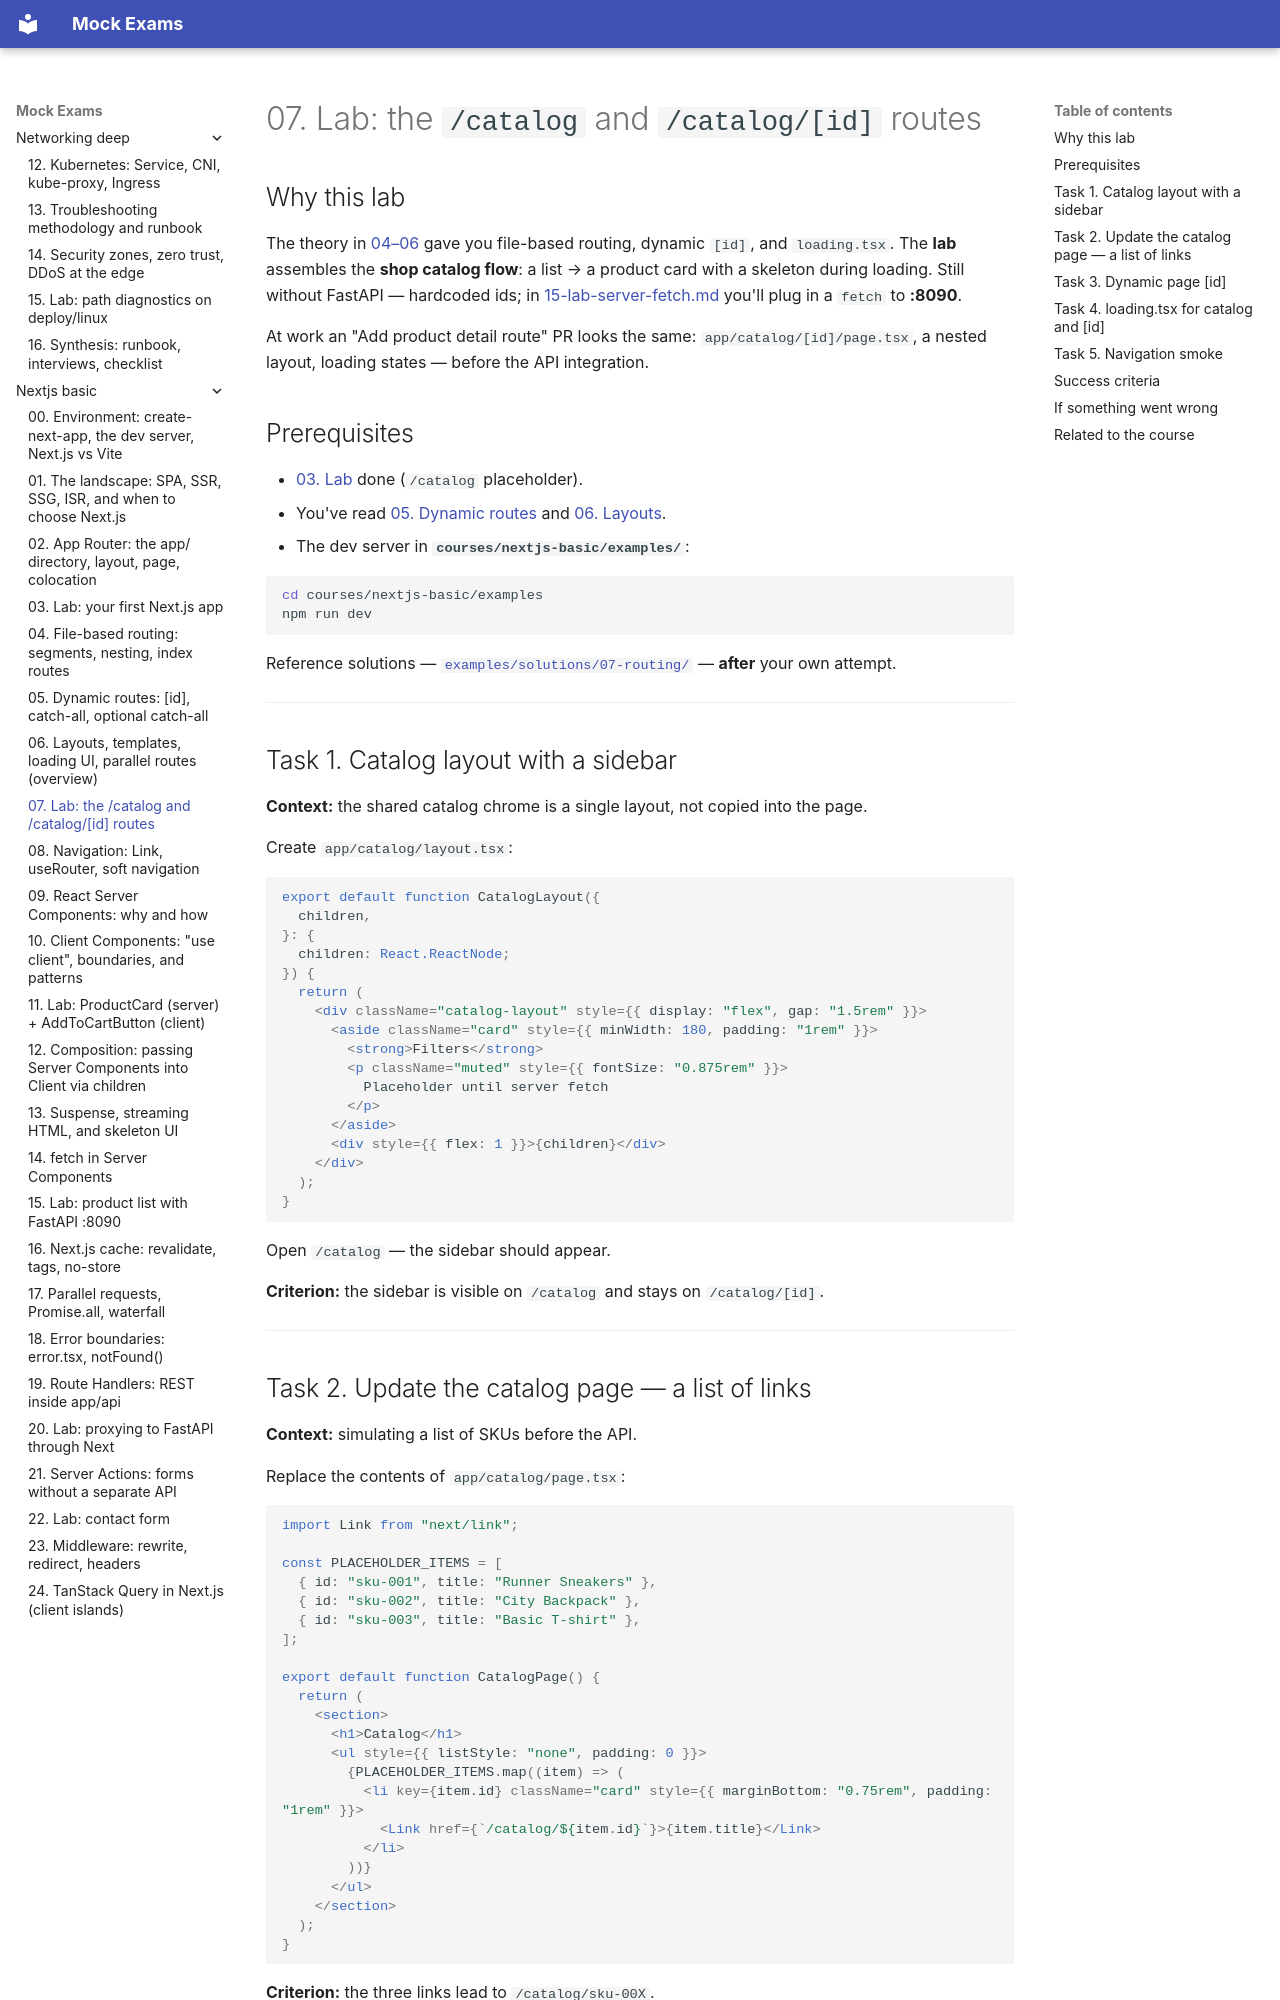

repository: FedorArbuzov/mock-exams · page: nextjs-basic/07-lab-routing/index.html · generator: mkdocs

# 07. Lab: the `/catalog` and `/catalog/[id]` routes

## Why this lab

The theory in [04–06](04-routing.md) gave you file-based routing, dynamic `[id]`, and `loading.tsx`. The **lab** assembles the **shop catalog flow**: a list → a product card with a skeleton during loading. Still without FastAPI — hardcoded ids; in [15-lab-server-fetch.md](15-lab-server-fetch.md) you'll plug in a `fetch` to **:8090**.

At work an "Add product detail route" PR looks the same: `app/catalog/[id]/page.tsx`, a nested layout, loading states — before the API integration.

## Prerequisites

- [03. Lab](03-lab-first-app.md) done (`/catalog` placeholder).
- You've read [05. Dynamic routes](05-dynamic-routes.md) and [06. Layouts](06-layouts-templates.md).
- The dev server in **`courses/nextjs-basic/examples/`**:

```bash
cd courses/nextjs-basic/examples
npm run dev
```

Reference solutions — [`examples/solutions/07-routing/`](examples/solutions/) — **after** your own attempt.

---

## Task 1. Catalog layout with a sidebar

**Context:** the shared catalog chrome is a single layout, not copied into the page.

Create `app/catalog/layout.tsx`:

```tsx
export default function CatalogLayout({
  children,
}: {
  children: React.ReactNode;
}) {
  return (
    <div className="catalog-layout" style={{ display: "flex", gap: "1.5rem" }}>
      <aside className="card" style={{ minWidth: 180, padding: "1rem" }}>
        <strong>Filters</strong>
        <p className="muted" style={{ fontSize: "0.875rem" }}>
          Placeholder until server fetch
        </p>
      </aside>
      <div style={{ flex: 1 }}>{children}</div>
    </div>
  );
}
```

Open `/catalog` — the sidebar should appear.

**Criterion:** the sidebar is visible on `/catalog` and stays on `/catalog/[id]`.

---
